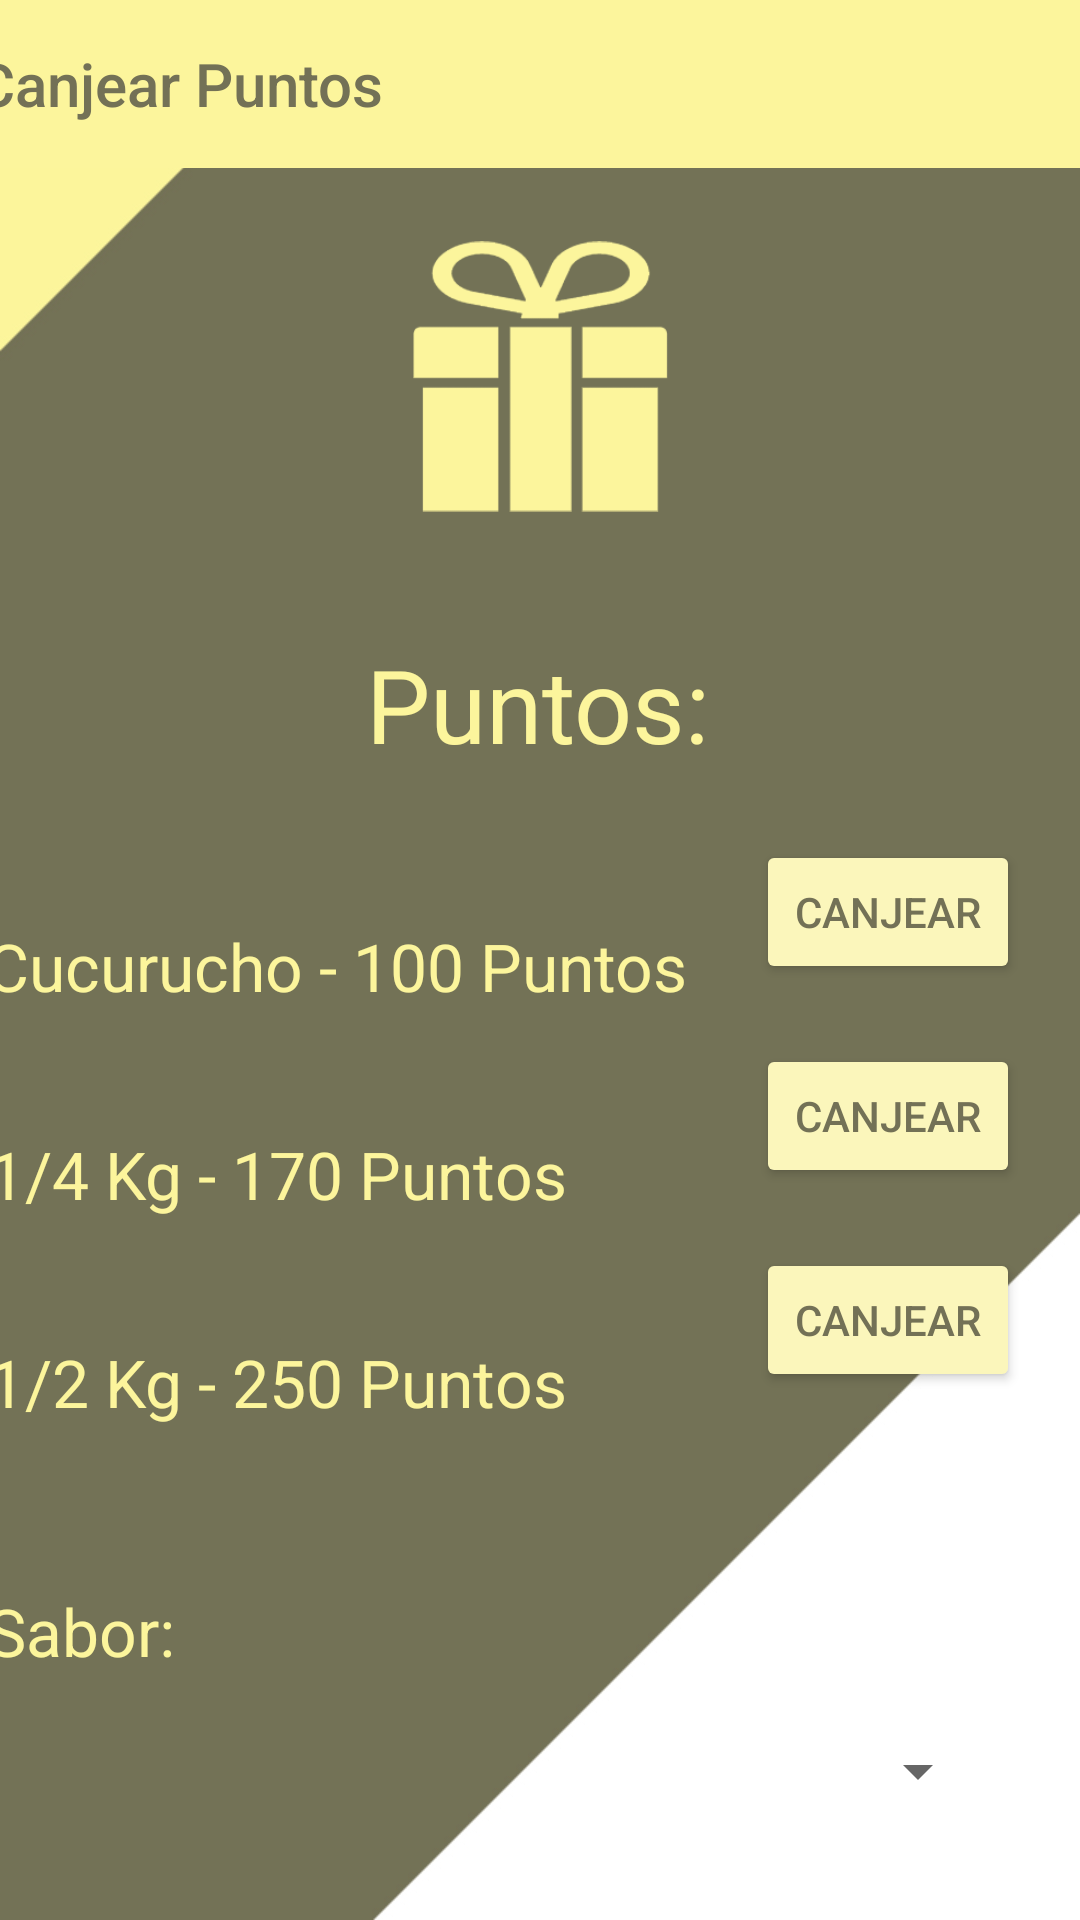

This screen was rendered from an Android layout file. Write that file and the resources it references.
<!-- AndroidManifest.xml: activity theme AppTheme.NoActionBar -->
<!-- res/layout/activity_puntos.xml -->
<?xml version="1.0" encoding="utf-8"?>
<androidx.constraintlayout.widget.ConstraintLayout xmlns:android="http://schemas.android.com/apk/res/android"
    xmlns:app="http://schemas.android.com/apk/res-auto"
    xmlns:tools="http://schemas.android.com/tools"
    android:id="@+id/coordinatorLayout"
    android:layout_width="match_parent"
    android:layout_height="match_parent"
    android:background="@drawable/background4"
    tools:context=".PuntosActivity">

    <androidx.appcompat.widget.Toolbar
        android:id="@+id/toolbar3"
        android:layout_width="409dp"
        android:layout_height="wrap_content"
        android:background="?attr/colorPrimary"
        android:minHeight="?attr/actionBarSize"
        android:theme="?attr/actionBarTheme"
        app:layout_constraintEnd_toEndOf="parent"
        app:layout_constraintStart_toStartOf="parent"
        app:layout_constraintTop_toTopOf="parent"
        app:title="Canjear Puntos"
        app:titleTextColor="#737156" />

    <ImageView
        android:id="@+id/imageView5"
        android:layout_width="85dp"
        android:layout_height="107dp"
        android:layout_marginStart="163dp"
        android:layout_marginTop="16dp"
        android:layout_marginEnd="163dp"
        app:layout_constraintEnd_toEndOf="parent"
        app:layout_constraintStart_toStartOf="parent"
        app:layout_constraintTop_toBottomOf="@+id/toolbar3"
        app:srcCompat="@drawable/gift2" />

    <TextView
        android:id="@+id/textView8"
        android:layout_width="wrap_content"
        android:layout_height="wrap_content"
        android:layout_marginStart="148dp"
        android:layout_marginTop="33dp"
        android:layout_marginEnd="149dp"
        android:text="Puntos:"
        android:textAppearance="@style/TextAppearance.AppCompat.Display1"
        android:textColor="@color/colorPrimary"
        app:layout_constraintEnd_toEndOf="parent"
        app:layout_constraintStart_toStartOf="parent"
        app:layout_constraintTop_toBottomOf="@+id/imageView5" />

    <TextView
        android:id="@+id/textView9"
        android:layout_width="wrap_content"
        android:layout_height="wrap_content"
        android:layout_marginStart="20dp"
        android:layout_marginTop="50dp"
        android:layout_marginEnd="48dp"
        android:text="Cucurucho - 100 Puntos"
        android:textAppearance="@style/TextAppearance.AppCompat.Body1"
        android:textColor="@color/colorPrimary"
        android:textSize="22dp"
        app:layout_constraintEnd_toStartOf="@+id/button6"
        app:layout_constraintStart_toStartOf="parent"
        app:layout_constraintTop_toBottomOf="@+id/textView8" />

    <TextView
        android:id="@+id/textView10"
        android:layout_width="wrap_content"
        android:layout_height="wrap_content"
        android:layout_marginStart="20dp"
        android:layout_marginTop="40dp"
        android:layout_marginEnd="88dp"
        android:text="1/4 Kg - 170 Puntos"
        android:textAppearance="@style/TextAppearance.AppCompat.Body1"
        android:textColor="@color/colorPrimary"
        android:textSize="22dp"
        app:layout_constraintEnd_toStartOf="@+id/button7"
        app:layout_constraintStart_toStartOf="parent"
        app:layout_constraintTop_toBottomOf="@+id/textView9" />

    <TextView
        android:id="@+id/textView11"
        android:layout_width="wrap_content"
        android:layout_height="wrap_content"
        android:layout_marginStart="20dp"
        android:layout_marginTop="40dp"
        android:layout_marginEnd="88dp"
        android:text="1/2 Kg - 250 Puntos"
        android:textAppearance="@style/TextAppearance.AppCompat.Body1"
        android:textColor="@color/colorPrimary"
        android:textSize="22dp"
        app:layout_constraintEnd_toStartOf="@+id/button8"
        app:layout_constraintStart_toStartOf="parent"
        app:layout_constraintTop_toBottomOf="@+id/textView10" />

    <TextView
        android:id="@+id/textView12"
        android:layout_width="wrap_content"
        android:layout_height="wrap_content"
        android:layout_marginStart="20dp"
        android:layout_marginTop="40dp"
        android:layout_marginBottom="183dp"
        android:text="1 Kg - 400 Puntos"
        android:textAppearance="@style/TextAppearance.AppCompat.Body1"
        android:textColor="@color/colorPrimary"
        android:textSize="22dp"
        app:layout_constraintBottom_toBottomOf="parent"
        app:layout_constraintStart_toStartOf="parent"
        app:layout_constraintTop_toBottomOf="@+id/textView11" />

    <Button
        android:id="@+id/button6"
        style="@style/botonAmarillo"
        android:layout_width="wrap_content"
        android:layout_height="wrap_content"
        android:layout_marginTop="247dp"
        android:layout_marginEnd="20dp"
        android:layout_marginBottom="20dp"
        android:text="CANJEAR"
        app:layout_constraintBottom_toTopOf="@+id/button7"
        app:layout_constraintEnd_toEndOf="parent"
        app:layout_constraintTop_toBottomOf="@+id/toolbar3" />

    <Button
        android:id="@+id/button7"
        style="@style/botonAmarillo"
        android:layout_width="wrap_content"
        android:layout_height="wrap_content"
        android:layout_marginEnd="20dp"
        android:layout_marginBottom="20dp"
        android:text="CANJEAR"
        app:layout_constraintBottom_toTopOf="@+id/button8"
        app:layout_constraintEnd_toEndOf="parent" />

    <Button
        android:id="@+id/button8"
        style="@style/botonAmarillo"
        android:layout_width="wrap_content"
        android:layout_height="wrap_content"
        android:layout_marginEnd="20dp"
        android:layout_marginBottom="20dp"
        android:text="CANJEAR"
        app:layout_constraintBottom_toTopOf="@+id/button9"
        app:layout_constraintEnd_toEndOf="parent" />

    <Button
        android:id="@+id/button9"
        style="@style/botonAmarillo"
        android:layout_width="wrap_content"
        android:layout_height="wrap_content"
        android:layout_marginEnd="20dp"
        android:layout_marginBottom="176dp"
        android:text="CANJEAR"
        app:layout_constraintBottom_toBottomOf="parent"
        app:layout_constraintEnd_toEndOf="parent" />

    <Spinner
        android:id="@+id/spinner3"
        android:layout_width="0dp"
        android:layout_height="wrap_content"
        android:layout_marginStart="20dp"
        android:layout_marginTop="10dp"
        android:layout_marginEnd="30dp"
        android:layout_marginBottom="49dp"
        app:layout_constraintBottom_toBottomOf="parent"
        app:layout_constraintEnd_toEndOf="parent"
        app:layout_constraintHorizontal_bias="1.0"
        app:layout_constraintStart_toStartOf="parent"
        app:layout_constraintTop_toBottomOf="@+id/textView14" />

    <TextView
        android:id="@+id/textView14"
        android:layout_width="wrap_content"
        android:layout_height="wrap_content"
        android:layout_marginStart="20dp"
        android:layout_marginTop="69dp"
        android:layout_marginEnd="327dp"
        android:layout_marginBottom="10dp"
        android:text="Sabor:"
        android:textColor="@color/colorPrimary"
        android:textSize="22dp"
        app:layout_constraintBottom_toTopOf="@+id/spinner3"
        app:layout_constraintEnd_toEndOf="parent"
        app:layout_constraintStart_toStartOf="parent"
        app:layout_constraintTop_toBottomOf="@+id/textView12" />
</androidx.constraintlayout.widget.ConstraintLayout>
<!-- resources referenced by this layout -->
<resources>
  <color name="colorPrimary">#FCF59C</color>
  <!-- drawable background4: jpg bitmap (drawable, 84439 bytes) -->
  <!-- drawable gift2: png bitmap (drawable, 6387 bytes) -->
  <style name="botonAmarillo" parent="@style/Widget.AppCompat.Button">
          <item name="backgroundTint">#fbf6bb</item>
          <item name="android:textColor">#737156</item>
      </style>
  <style name="AppTheme.NoActionBar">
          <item name="windowActionBar">false</item>
          <item name="windowNoTitle">true</item>
      </style>
</resources>
